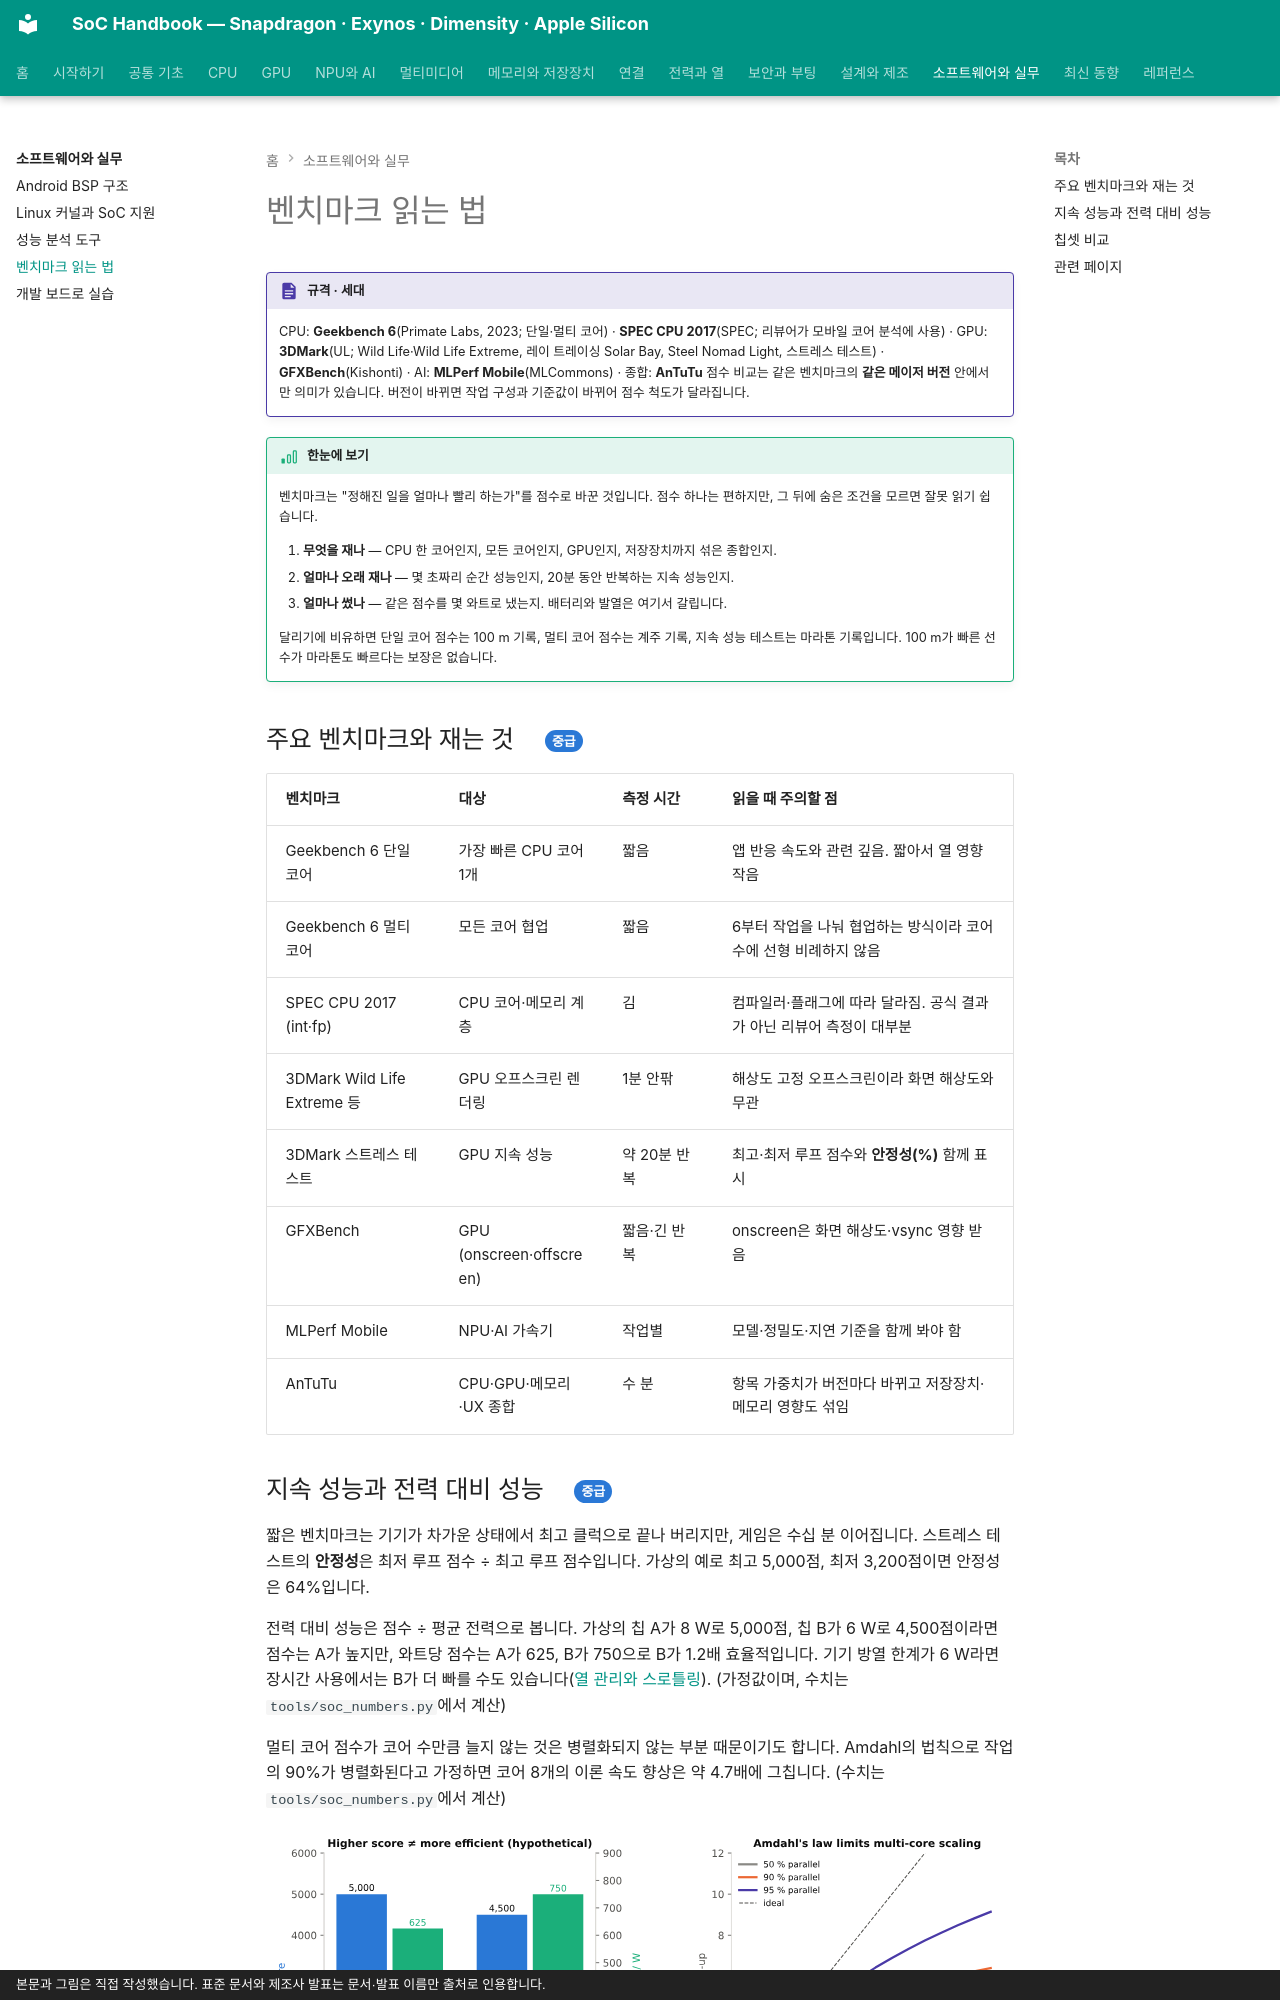

repository: goodhosup/soc · page: software/benchmarks/index.html · generator: mkdocs · copyright: 본문과 그림은 직접 작성했습니다. 표준 문서와 제조사 발표는 문서·발표 이름만 출처로 인용합니다.

# 벤치마크 읽는 법

!!! spec "규격 · 세대"
    CPU: **Geekbench 6**(Primate Labs, 2023; 단일·멀티 코어) · **SPEC CPU 2017**(SPEC; 리뷰어가 모바일 코어 분석에 사용) · GPU: **3DMark**(UL; Wild Life·Wild Life Extreme, 레이 트레이싱 Solar Bay, Steel Nomad Light, 스트레스 테스트) · **GFXBench**(Kishonti) · AI: **MLPerf Mobile**(MLCommons) · 종합: **AnTuTu**
    점수 비교는 같은 벤치마크의 **같은 메이저 버전** 안에서만 의미가 있습니다. 버전이 바뀌면 작업 구성과 기준값이 바뀌어 점수 척도가 달라집니다.

!!! basic "한눈에 보기"
    벤치마크는 "정해진 일을 얼마나 빨리 하는가"를 점수로 바꾼 것입니다. 점수 하나는 편하지만, 그 뒤에 숨은 조건을 모르면 잘못 읽기 쉽습니다.

    1. **무엇을 재나** — CPU 한 코어인지, 모든 코어인지, GPU인지, 저장장치까지 섞은 종합인지.
    2. **얼마나 오래 재나** — 몇 초짜리 순간 성능인지, 20분 동안 반복하는 지속 성능인지.
    3. **얼마나 썼나** — 같은 점수를 몇 와트로 냈는지. 배터리와 발열은 여기서 갈립니다.

    달리기에 비유하면 단일 코어 점수는 100 m 기록, 멀티 코어 점수는 계주 기록, 지속 성능 테스트는 마라톤 기록입니다. 100 m가 빠른 선수가 마라톤도 빠르다는 보장은 없습니다.

## 주요 벤치마크와 재는 것 { .l2 }

| 벤치마크 | 대상 | 측정 시간 | 읽을 때 주의할 점 |
|---|---|---|---|
| Geekbench 6 단일 코어 | 가장 빠른 CPU 코어 1개 | 짧음 | 앱 반응 속도와 관련 깊음. 짧아서 열 영향 작음 |
| Geekbench 6 멀티 코어 | 모든 코어 협업 | 짧음 | 6부터 작업을 나눠 협업하는 방식이라 코어 수에 선형 비례하지 않음 |
| SPEC CPU 2017 (int·fp) | CPU 코어·메모리 계층 | 김 | 컴파일러·플래그에 따라 달라짐. 공식 결과가 아닌 리뷰어 측정이 대부분 |
| 3DMark Wild Life Extreme 등 | GPU 오프스크린 렌더링 | 1분 안팎 | 해상도 고정 오프스크린이라 화면 해상도와 무관 |
| 3DMark 스트레스 테스트 | GPU 지속 성능 | 약 20분 반복 | 최고·최저 루프 점수와 **안정성(%)** 함께 표시 |
| GFXBench | GPU (onscreen·offscreen) | 짧음·긴 반복 | onscreen은 화면 해상도·vsync 영향 받음 |
| MLPerf Mobile | NPU·AI 가속기 | 작업별 | 모델·정밀도·지연 기준을 함께 봐야 함 |
| AnTuTu | CPU·GPU·메모리·UX 종합 | 수 분 | 항목 가중치가 버전마다 바뀌고 저장장치·메모리 영향도 섞임 |
